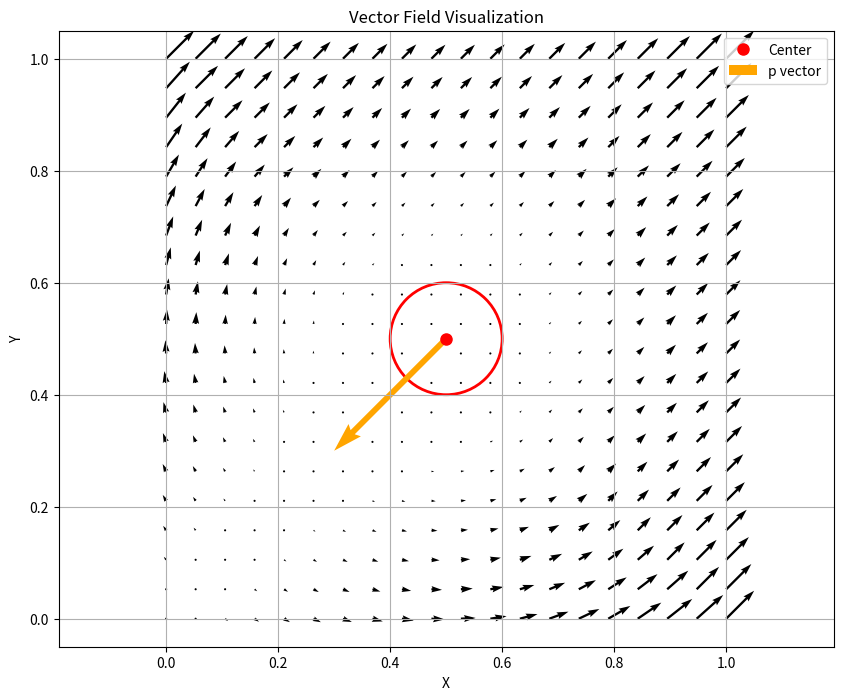

The script that saved this image:
import numpy as np
import matplotlib.pyplot as plt

r0 = np.array([.5, .5])
lamda = 1
p = -np.array([1, 1])
obs_radious = 0.1

x = np.linspace(0, 1, 20)  # Reduced density for better visualization
y = np.linspace(0, 1, 20)
X, Y = np.meshgrid(x, y)

# Initialize force components
Fx = np.zeros_like(X)
Fy = np.zeros_like(Y)

for i in range(len(x)):
    for j in range(len(y)):
        rj = np.array([X[j, i], Y[j, i]])
        if np.linalg.norm(rj - r0) > obs_radious:
            r = rj - r0
            if p.T @ r >= 0:
                F = lamda * np.dot(p, r) * r - p * np.dot(r, r)
                Fx[j, i] = F[0]
                Fy[j, i] = F[1]
            else:
                F = - p * np.dot(r, r)
                Fx[j, i] = F[0]
                Fy[j, i] = F[1]
        else:
            Fx[j, i] = 0
            Fy[j, i] = 0

# Create the plot
plt.figure(figsize=(10, 8))
plt.quiver(X, Y, Fx, Fy, angles='xy', scale_units='xy', scale=10)
plt.xlabel('X')
plt.ylabel('Y')
plt.title('Vector Field Visualization')
plt.grid(True)
plt.axis('equal')

# Mark the center point and obstacle
circle = plt.Circle(r0, obs_radious, color='red', fill=False, linewidth=2)
plt.gca().add_patch(circle)
plt.plot(r0[0], r0[1], 'ro', markersize=8, label='Center')

# I want to see the pj vector visualised as well
plt.quiver(r0[0], r0[1], p[0], p[1], angles='xy', scale_units='xy', scale=5, color='orange', label='p vector')

plt.legend()
plt.show()
